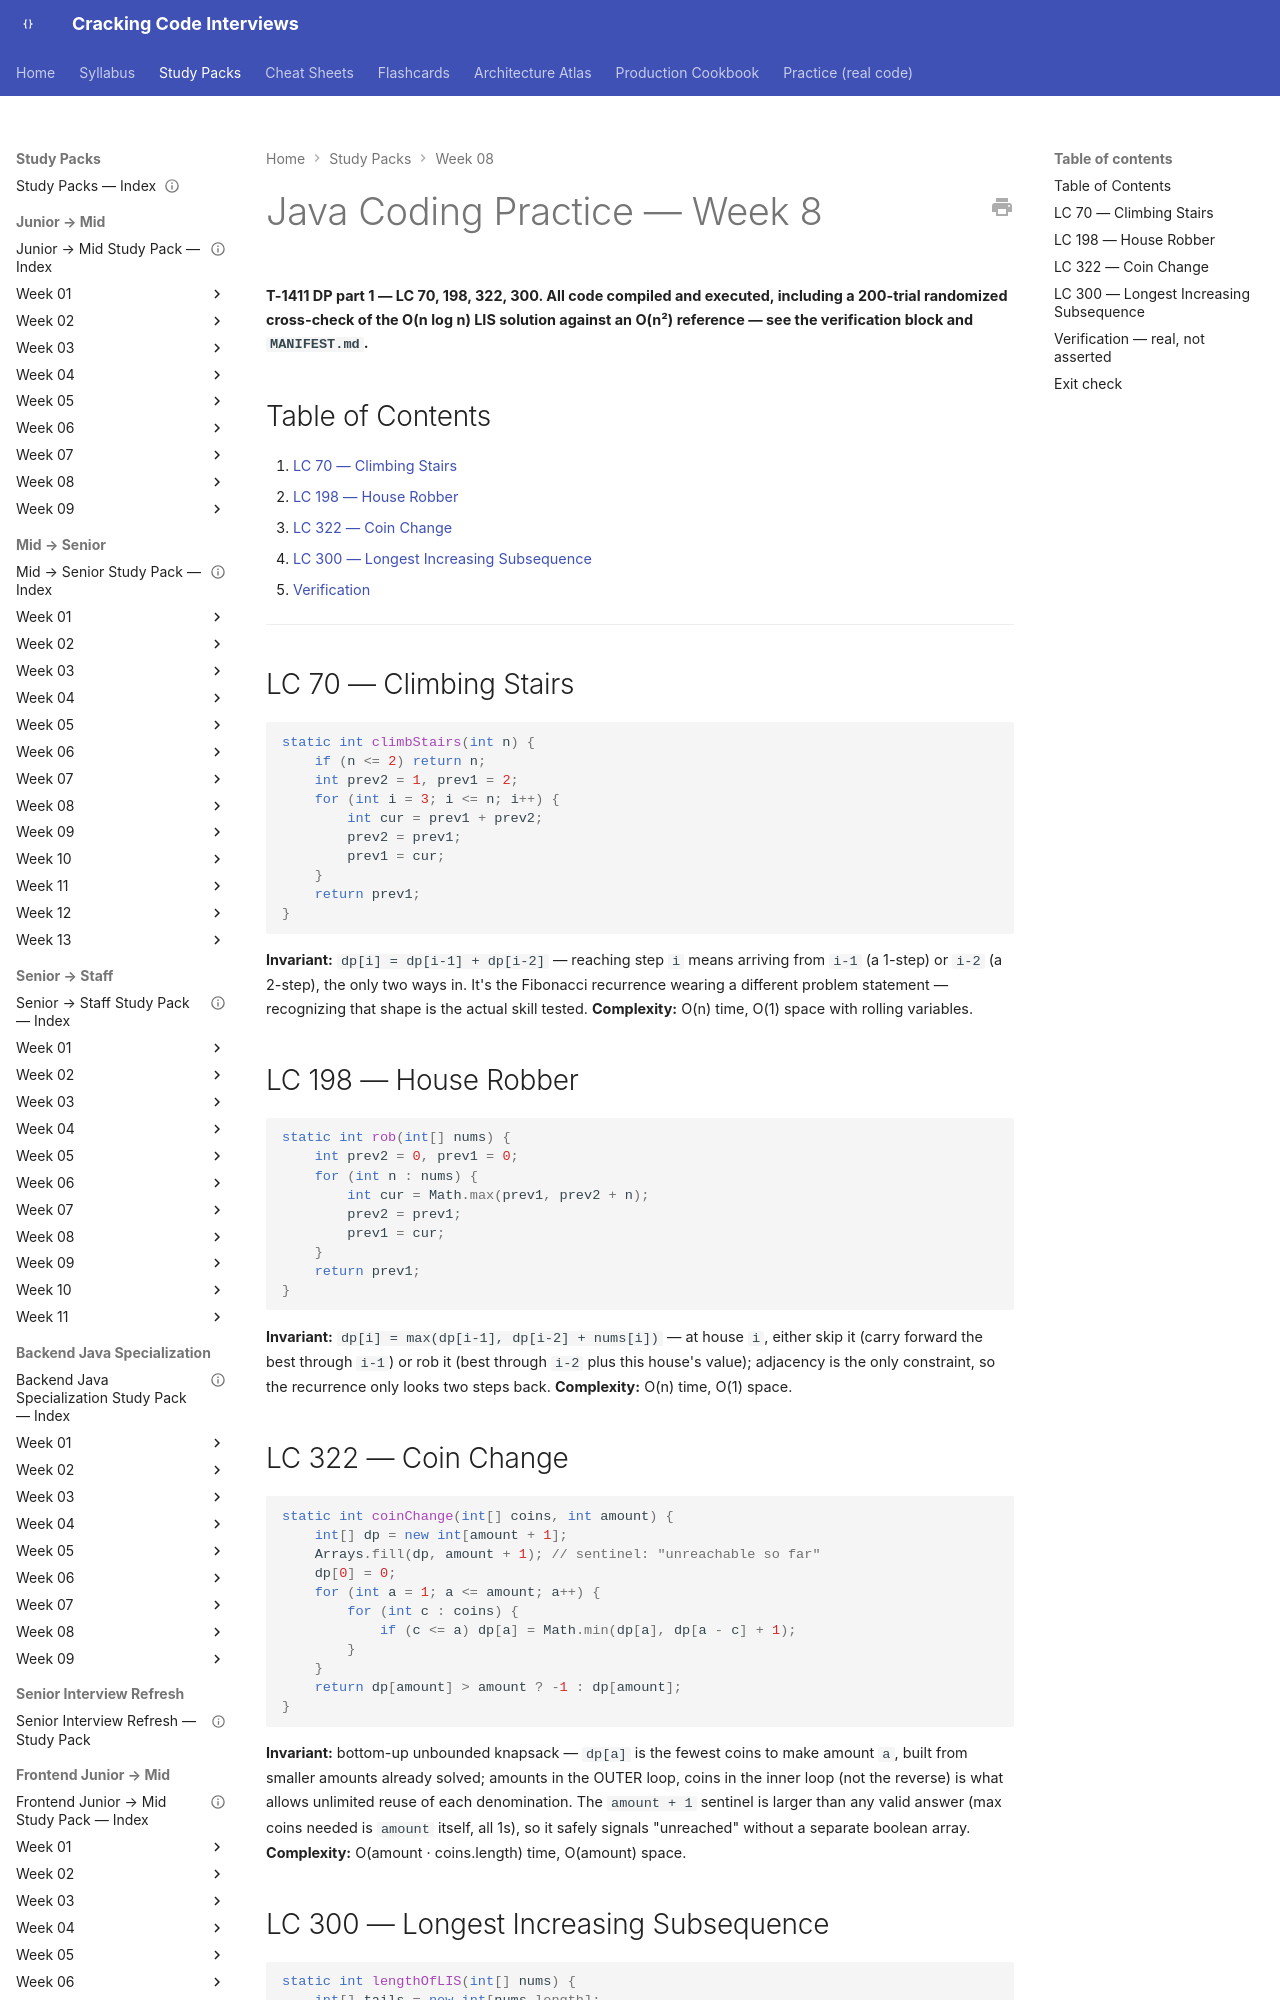

repository: JuanMelendres/cracking-code-interviews · page: study-packs/week-08/05-java-coding-practice/index.html · generator: mkdocs

---
title: "Java Coding Practice — Week 8"
week: 8
last_reviewed: 2026-07-31
---

# Java Coding Practice — Week 8

**T-1411 DP part 1 — LC 70, 198, 322, 300. All code compiled and executed, including a 200-trial randomized cross-check of the O(n log n) LIS solution against an O(n²) reference — see the verification block and `MANIFEST.md`.**

## Table of Contents

1. [LC 70 — Climbing Stairs](#lc-70-climbing-stairs)
2. [LC 198 — House Robber](#lc-198-house-robber)
3. [LC 322 — Coin Change](#lc-322-coin-change)
4. [LC 300 — Longest Increasing Subsequence](#lc-300-longest-increasing-subsequence)
5. [Verification](#verification-real-not-asserted)

---

## LC 70 — Climbing Stairs

```java
static int climbStairs(int n) {
    if (n <= 2) return n;
    int prev2 = 1, prev1 = 2;
    for (int i = 3; i <= n; i++) {
        int cur = prev1 + prev2;
        prev2 = prev1;
        prev1 = cur;
    }
    return prev1;
}
```

**Invariant:** `dp[i] = dp[i-1] + dp[i-2]` — reaching step `i` means arriving from `i-1` (a 1-step) or `i-2` (a 2-step), the only two ways in. It's the Fibonacci recurrence wearing a different problem statement — recognizing that shape is the actual skill tested. **Complexity:** O(n) time, O(1) space with rolling variables.

## LC 198 — House Robber

```java
static int rob(int[] nums) {
    int prev2 = 0, prev1 = 0;
    for (int n : nums) {
        int cur = Math.max(prev1, prev2 + n);
        prev2 = prev1;
        prev1 = cur;
    }
    return prev1;
}
```

**Invariant:** `dp[i] = max(dp[i-1], dp[i-2] + nums[i])` — at house `i`, either skip it (carry forward the best through `i-1`) or rob it (best through `i-2` plus this house's value); adjacency is the only constraint, so the recurrence only looks two steps back. **Complexity:** O(n) time, O(1) space.
